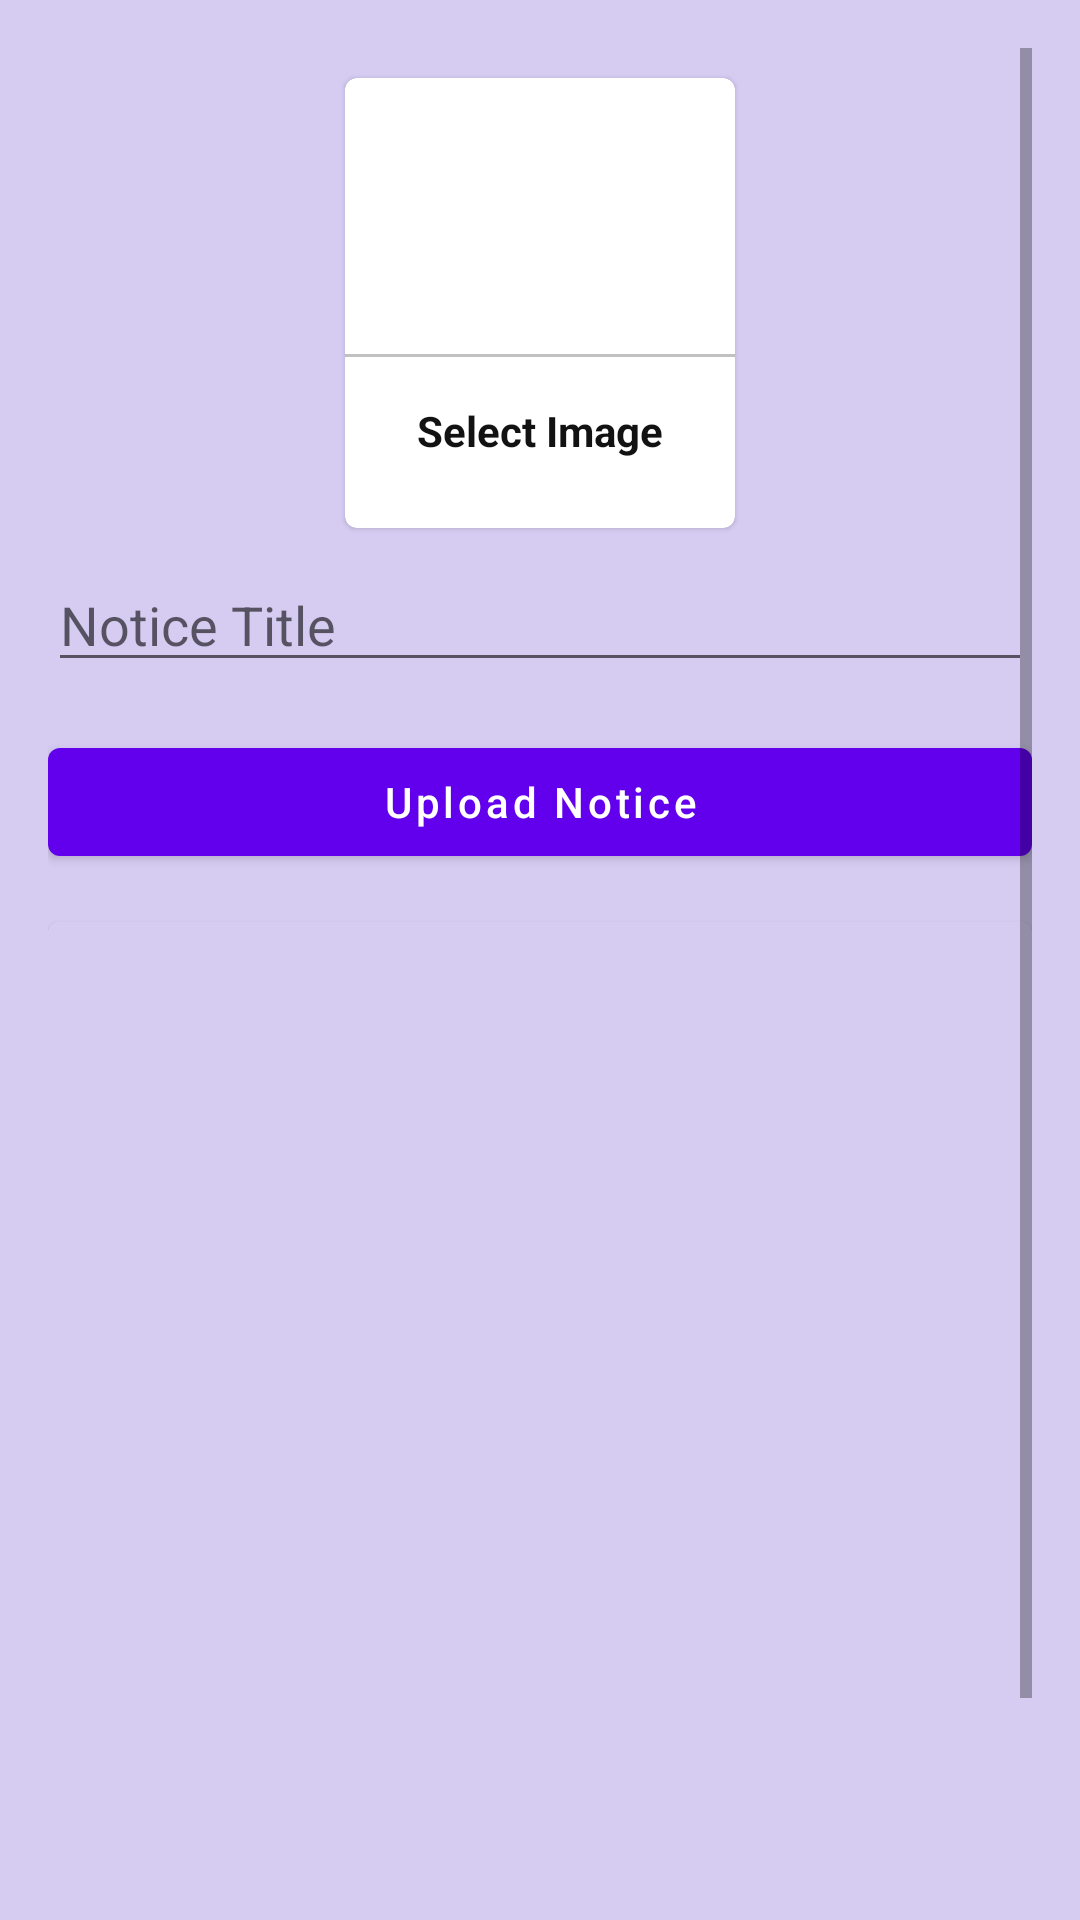

Here is an Android app screen rendered from its layout file. Give the layout XML and the strings, colors and styles it references.
<!-- AndroidManifest.xml: application theme Theme.AdminBITSindri -->
<!-- res/layout/activity_upload_notice.xml -->
<?xml version="1.0" encoding="utf-8"?>
<ScrollView xmlns:android="http://schemas.android.com/apk/res/android"
    xmlns:app="http://schemas.android.com/apk/res-auto"
    xmlns:tools="http://schemas.android.com/tools"
    android:layout_width="match_parent"
    android:layout_height="match_parent"
    android:background="#D6CCF2"
    android:padding="16dp"
    tools:context=".uploadNotice">


    <LinearLayout
        android:layout_width="match_parent"
        android:layout_height="match_parent"
        android:orientation="vertical">

        <com.google.android.material.card.MaterialCardView
            android:layout_width="130dp"
            android:layout_height="150dp"
            android:layout_margin="10dp"
            android:layout_gravity="center"
            android:id="@+id/addImage"
            android:elevation="5dp">


            <LinearLayout
                android:layout_width="match_parent"
                android:layout_height="match_parent"
                android:gravity="center"

                android:orientation="vertical">


                <ImageView
                    android:layout_width="64dp"
                    android:layout_height="64dp"
                    android:background="@drawable/circle_green"
                    android:src="@drawable/ic_addimage"
                    android:padding="15dp"/>

                <View
                    android:layout_width="match_parent"
                    android:layout_height="1dp"
                    android:background="@color/lightGray"
                    android:layout_marginTop="10dp"/>

                <TextView
                    android:layout_width="wrap_content"
                    android:layout_height="wrap_content"
                    android:text="Select Image"
                    android:textStyle="bold"
                    android:padding="5dp"
                    android:layout_marginTop="10dp"
                    android:textColor="@color/textColor"/>




            </LinearLayout>
        </com.google.android.material.card.MaterialCardView>


        


        <EditText
            android:layout_width="match_parent"
            android:layout_height="wrap_content"
            android:hint="Notice Title"/>

        <com.google.android.material.button.MaterialButton
            android:layout_width="match_parent"
            android:layout_height="wrap_content"
            android:id="@+id/uploadNoticebtn"
            android:text="Upload Notice"
            android:layout_marginTop="16dp"
            android:textAllCaps="false"/>


        <com.google.android.material.card.MaterialCardView
            android:layout_width="match_parent"
            android:layout_marginTop="16dp"
            android:layout_height="400dp"

            >

            <ImageView
                android:layout_width="match_parent"
                android:layout_height="match_parent"
                android:scaleType="centerCrop"
                android:background="#D6CCF2"
                android:id="@+id/noticeImageView"/>
        </com.google.android.material.card.MaterialCardView>




    </LinearLayout>

</ScrollView>
<!-- resources referenced by this layout -->
<resources>
  <color name="lightGray"> #c1c1c1</color>
  <color name="textColor"> #121212</color>
  <style name="Theme.AdminBITSindri" parent="Base.Theme.AdminBITSindri" />
  <style name="Base.Theme.AdminBITSindri" parent="Theme.MaterialComponents.Light.NoActionBar">
          
          
      </style>
</resources>
